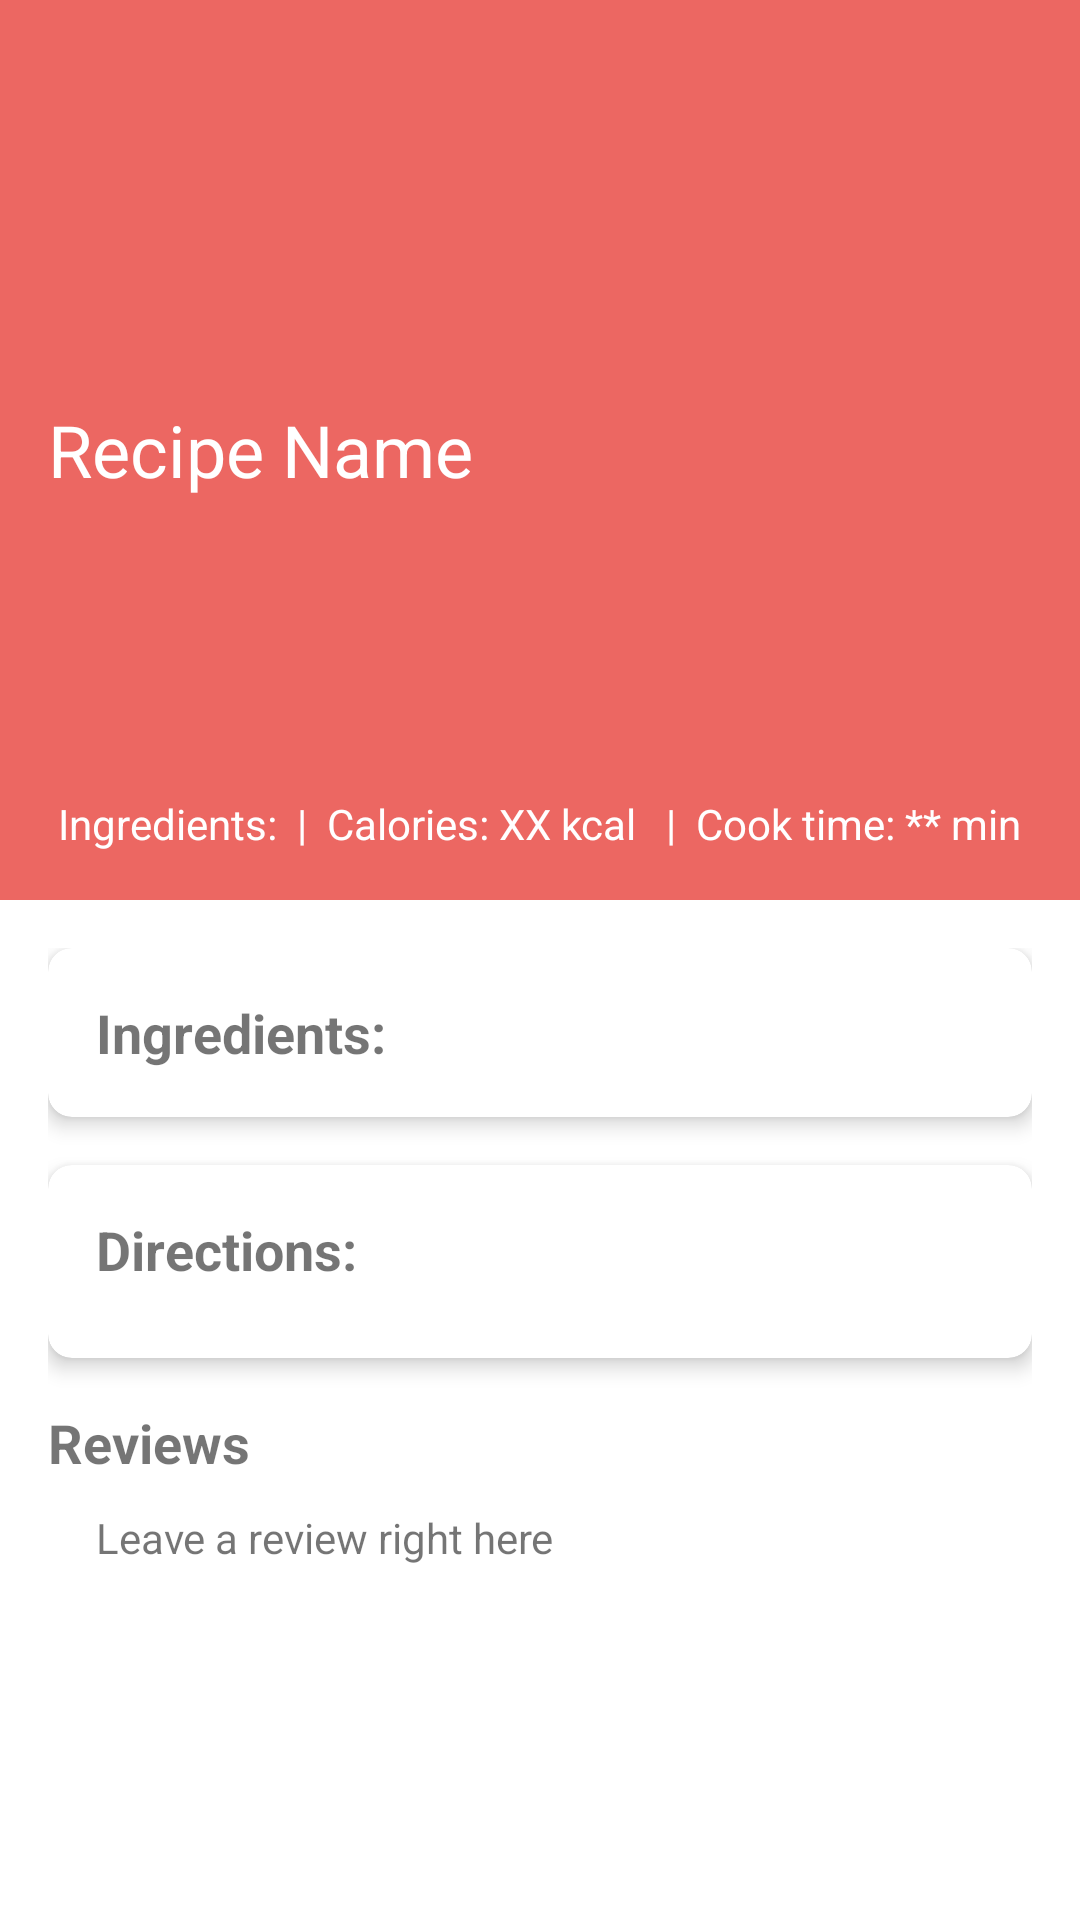

Here is an Android app screen rendered from its layout file. Give the layout XML and the strings, colors and styles it references.
<!-- AndroidManifest.xml: application theme Theme.FeedYourself -->
<!-- res/layout/activity_directions.xml -->
<?xml version="1.0" encoding="utf-8"?>
<androidx.coordinatorlayout.widget.CoordinatorLayout xmlns:android="http://schemas.android.com/apk/res/android"
    xmlns:app="http://schemas.android.com/apk/res-auto"
    xmlns:tools="http://schemas.android.com/tools"
    android:layout_width="match_parent"
    android:layout_height="match_parent"
    tools:context=".main.DirectionsActivity">

    <com.google.android.material.appbar.AppBarLayout
        android:layout_width="match_parent"
        android:layout_height="wrap_content"
        android:id="@+id/appBarLayout">

        <com.google.android.material.appbar.CollapsingToolbarLayout
            android:id="@+id/collapsingToolbarLayout"
            android:layout_width="match_parent"
            android:layout_height="300dp"
            app:layout_scrollFlags="scroll|exitUntilCollapsed"
            app:titleEnabled="false"
            app:contentScrim="@color/colorPrimary">

            <ImageView
                android:id="@+id/recipe_direction_image"
                android:layout_width="match_parent"
                android:layout_height="match_parent"
                app:layout_collapseMode="parallax"
                android:scaleType="centerCrop" />

            <RelativeLayout
                android:layout_width="match_parent"
                android:layout_height="match_parent">

                <TextView
                    android:id="@+id/recipeName_directions"
                    android:layout_width="wrap_content"
                    android:layout_height="wrap_content"
                    android:text="Recipe Name"
                    android:textSize="24sp"
                    android:textColor="@android:color/white"
                    android:layout_centerVertical="true"
                    android:layout_marginStart="16dp" />

                
            </RelativeLayout>
            <RelativeLayout
                android:layout_width="match_parent"
                android:layout_height="wrap_content"
                android:layout_gravity="bottom"
                android:orientation="horizontal"
                android:padding="16dp">
                <TextView
                    android:layout_centerHorizontal="true"
                    android:id="@+id/recipe_info_directions"
                    android:layout_width="wrap_content"
                    android:layout_height="wrap_content"
                    android:text="Ingredients:  |  Calories: XX kcal   |  Cook time: ** min"
                    android:textColor="@android:color/white" />
            </RelativeLayout>

            <androidx.appcompat.widget.Toolbar
                android:id="@+id/toolbar"
                android:layout_width="match_parent"
                app:layout_collapseMode="pin"
                app:popupTheme="@style/Theme.Material3.Dark"
                app:titleTextColor="@android:color/transparent"
                android:layout_height="?attr/actionBarSize" />
        </com.google.android.material.appbar.CollapsingToolbarLayout>

    </com.google.android.material.appbar.AppBarLayout>

    <androidx.core.widget.NestedScrollView
        android:id="@+id/nestedScrollView"
        android:layout_width="match_parent"
        android:layout_height="match_parent"
        app:layout_anchor="@+id/nestedScrollView"
        app:layout_anchorGravity="center"
        app:layout_behavior="@string/appbar_scrolling_view_behavior">

        <LinearLayout
            android:layout_width="match_parent"
            android:layout_height="wrap_content"
            android:orientation="vertical"
            android:padding="16dp">

            <androidx.cardview.widget.CardView
                android:id="@+id/ingredients_card"
                android:layout_width="match_parent"
                android:layout_height="wrap_content"
                android:layout_marginBottom="16dp"
                app:cardCornerRadius="8dp"
                app:cardElevation="4dp">

                <LinearLayout
                    android:id="@+id/ingredientsContainer"
                    android:layout_width="match_parent"
                    android:layout_height="wrap_content"
                    android:orientation="vertical"
                    android:padding="16dp">

                    <TextView
                        android:layout_width="wrap_content"
                        android:layout_height="wrap_content"
                        android:text="Ingredients:"
                        android:textSize="18sp"
                        android:textStyle="bold" />

                </LinearLayout>

            </androidx.cardview.widget.CardView>


            <androidx.cardview.widget.CardView
                android:id="@+id/directions_card"
                android:layout_width="match_parent"
                android:layout_height="wrap_content"
                android:layout_marginBottom="16dp"
                app:cardCornerRadius="8dp"
                app:cardElevation="4dp">

                <LinearLayout
                    android:layout_width="match_parent"
                    android:layout_height="wrap_content"
                    android:orientation="vertical"
                    android:padding="16dp">

                    <TextView
                        android:layout_width="wrap_content"
                        android:layout_height="wrap_content"
                        android:text="Directions:"
                        android:textStyle="bold"
                        android:textSize="18sp" />

                    <LinearLayout
                        android:id="@+id/directions_container"
                        android:layout_width="match_parent"
                        android:layout_height="wrap_content"
                        android:orientation="vertical"
                        android:layout_marginTop="8dp" />

                </LinearLayout>

            </androidx.cardview.widget.CardView>
            <RelativeLayout
                android:layout_width="match_parent"
                android:layout_height="wrap_content"
                android:orientation="horizontal"
                android:layout_marginBottom="8dp">

                <ImageView
                    android:id="@+id/comment_icon"
                    android:layout_width="wrap_content"
                    android:layout_height="wrap_content"
                    android:src="@drawable/baseline_insert_comment_24"
                    android:layout_alignParentStart="true"
                    android:layout_below="@+id/comments_title"
                    android:padding="8dp"/>

                <TextView
                    android:id="@+id/comments_title"
                    android:layout_width="wrap_content"
                    android:layout_height="wrap_content"
                    android:text="Reviews"
                    android:textSize="18sp"
                    android:textStyle="bold"
                    />
                <TextView
                    android:layout_width="wrap_content"
                    android:layout_height="wrap_content"
                    android:text="Leave a review right here"
                    android:layout_toEndOf="@id/comment_icon"
                    android:layout_below="@+id/comments_title"
                    android:layout_marginTop="10dp"
                   >
                </TextView>

            </RelativeLayout>

            <View
                android:layout_width="match_parent"
                android:layout_height="1dp"
                android:background="@color/white" />

            <androidx.recyclerview.widget.RecyclerView
                android:id="@+id/comments_recycler_view"
                android:layout_width="match_parent"
                android:layout_height="wrap_content"
                android:layout_marginTop="8dp"
                app:layoutManager="androidx.recyclerview.widget.LinearLayoutManager" />

        </LinearLayout>

    </androidx.core.widget.NestedScrollView>
6

</androidx.coordinatorlayout.widget.CoordinatorLayout>
<!-- resources referenced by this layout -->
<resources>
  <color name="colorPrimary">#EC6762</color>
  <color name="white">#FFFFFFFF</color>
  <style name="Theme.FeedYourself" parent="Theme.MaterialComponents.DayNight.DarkActionBar">
          
          <item name="colorPrimary">@color/colorPrimary</item>
          <item name="colorPrimaryVariant">@color/colorPrimary</item>
          <item name="colorOnPrimary">@color/white</item>
          
          <item name="colorSecondary">@color/teal_200</item>
          <item name="colorSecondaryVariant">@color/teal_700</item>
          <item name="colorOnSecondary">@color/black</item>
          
          <item name="android:statusBarColor">?attr/colorPrimaryVariant</item>
          
      </style>
  <color name="teal_200">#FF03DAC5</color>
  <color name="teal_700">#FF018786</color>
  <color name="black">#FF000000</color>
</resources>
